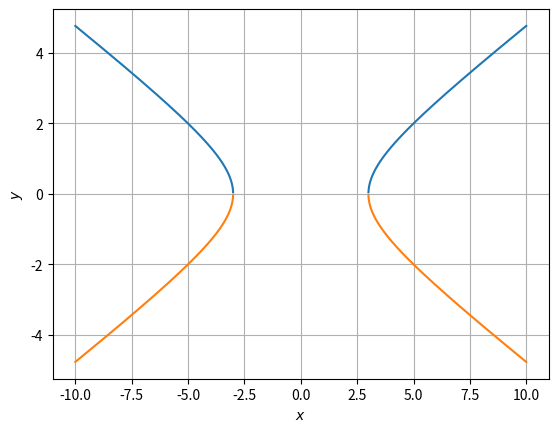

Generate this figure with matplotlib:
import numpy as np
import matplotlib.pyplot as plt
x=np.linspace(-10,10,10000)
y1=np.sqrt(2.25*((x**2)/9-1))
y2=-np.sqrt(2.25*((x**2)/9-1))
plt.plot(x,y1)
plt.plot(x,y2)
plt.grid()
plt.ylabel('$y$')
plt.xlabel('$x$')
plt.show()
